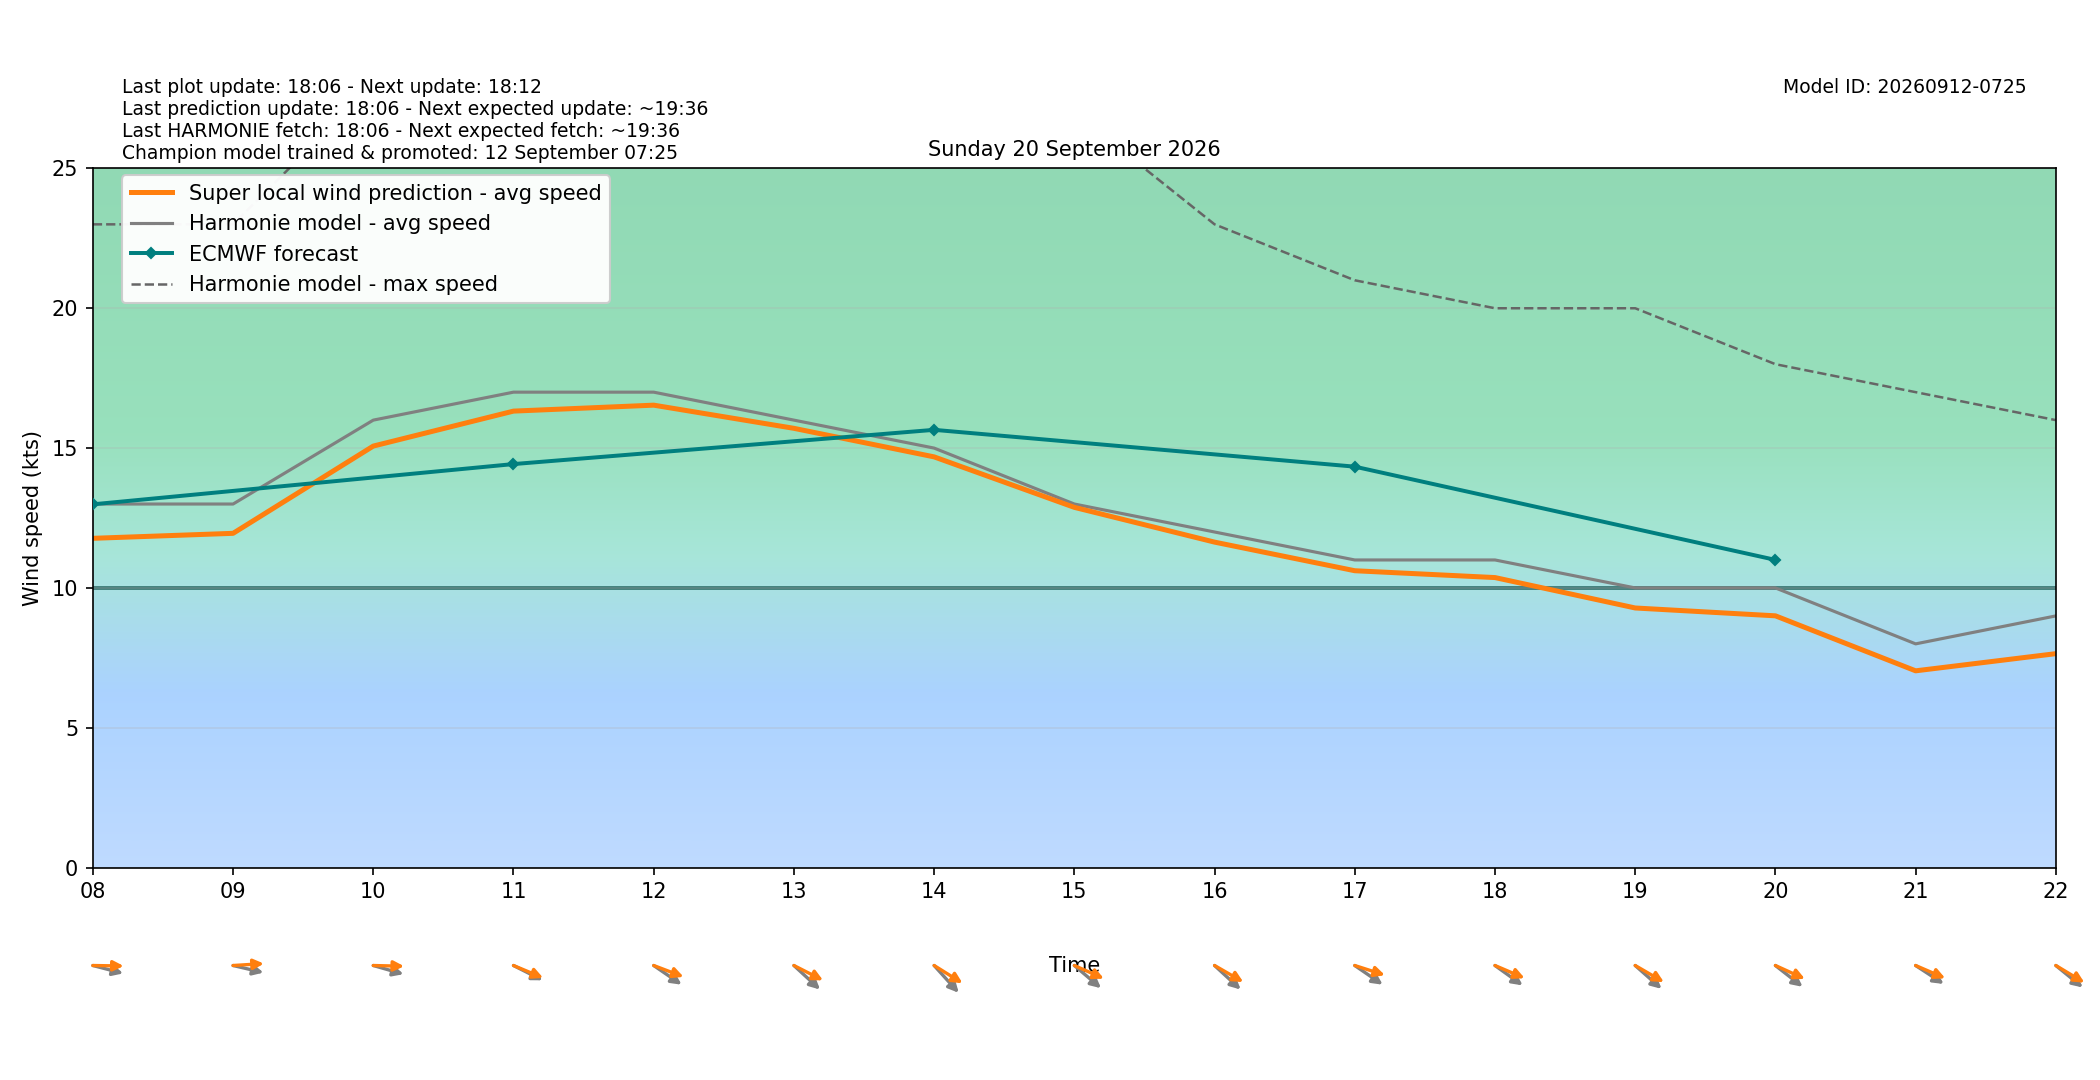

The table this chart was drawn from, first rows:
target_time_utc, target_time_local, hour_utc, hour_local, forecast_wind_speed, forecast_wind_min, forecast_wind_max, lstm_pred_wind_speed, delta_speed_lstm_minus_forecast, forecast_wind_dir_deg, lstm_pred_wind_dir_deg, delta_dir_lstm_minus_forecast
2026-09-19T22:00:00Z, 2026-09-20T00:00:00+0200, 22, 00, 16.0, 16.0, 29.0, 14.04, -1.961, 248.0, 242.5, -5.479
2026-09-19T23:00:00Z, 2026-09-20T01:00:00+0200, 23, 01, 16.0, 16.0, 28.0, 13.97, -2.027, 252.0, 246.6, -5.419
2026-09-20T00:00:00Z, 2026-09-20T02:00:00+0200, 00, 02, 15.0, 15.0, 28.0, 13.29, -1.715, 258.0, 251.8, -6.168
2026-09-20T01:00:00Z, 2026-09-20T03:00:00+0200, 01, 03, 13.0, 13.0, 27.0, 11.72, -1.281, 269.0, 262.8, -6.223
2026-09-20T02:00:00Z, 2026-09-20T04:00:00+0200, 02, 04, 11.0, 11.0, 23.0, 9.773, -1.227, 265.0, 258.5, -6.477
2026-09-20T03:00:00Z, 2026-09-20T05:00:00+0200, 03, 05, 10.0, 10.0, 19.0, 8.707, -1.293, 264.0, 258.1, -5.903
2026-09-20T04:00:00Z, 2026-09-20T06:00:00+0200, 04, 06, 12.0, 12.0, 22.0, 10.61, -1.386, 277.0, 270.3, -6.724
2026-09-20T05:00:00Z, 2026-09-20T07:00:00+0200, 05, 07, 12.0, 12.0, 23.0, 10.81, -1.195, 281.0, 273.1, -7.89
2026-09-20T06:00:00Z, 2026-09-20T08:00:00+0200, 06, 08, 13.0, 13.0, 23.0, 11.77, -1.226, 280.0, 270.6, -9.375
2026-09-20T07:00:00Z, 2026-09-20T09:00:00+0200, 07, 09, 13.0, 13.0, 23.0, 11.95, -1.048, 279.0, 267.6, -11.43
2026-09-20T08:00:00Z, 2026-09-20T10:00:00+0200, 08, 10, 16.0, 16.0, 28.0, 15.07, -0.9281, 281.0, 270.9, -10.06
2026-09-20T09:00:00Z, 2026-09-20T11:00:00+0200, 09, 11, 17.0, 17.0, 30.0, 16.32, -0.6777, 289.0, 285.8, -3.153
2026-09-20T10:00:00Z, 2026-09-20T12:00:00+0200, 10, 12, 17.0, 17.0, 31.0, 16.54, -0.4649, 295.0, 284.5, -10.51
2026-09-20T11:00:00Z, 2026-09-20T13:00:00+0200, 11, 13, 16.0, 16.0, 31.0, 15.71, -0.2932, 302.0, 289.1, -12.94
2026-09-20T12:00:00Z, 2026-09-20T14:00:00+0200, 12, 14, 15.0, 15.0, 29.0, 14.69, -0.3142, 307.0, 293, -14.03
2026-09-20T13:00:00Z, 2026-09-20T15:00:00+0200, 13, 15, 13.0, 13.0, 27.0, 12.88, -0.1191, 300.0, 286.7, -13.25
2026-09-20T14:00:00Z, 2026-09-20T16:00:00+0200, 14, 16, 12.0, 12.0, 23.0, 11.64, -0.3618, 302.0, 291.3, -10.67
2026-09-20T15:00:00Z, 2026-09-20T17:00:00+0200, 15, 17, 11.0, 11.0, 21.0, 10.62, -0.3849, 295.0, 282.3, -12.73
2026-09-20T16:00:00Z, 2026-09-20T18:00:00+0200, 16, 18, 11.0, 11.0, 20.0, 10.37, -0.6293, 296.0, 286.2, -9.799
2026-09-20T17:00:00Z, 2026-09-20T19:00:00+0200, 17, 19, 10.0, 10.0, 20.0, 9.283, -0.7168, 301.0, 291.5, -9.506
2026-09-20T18:00:00Z, 2026-09-20T20:00:00+0200, 18, 20, 10.0, 10.0, 18.0, 9.003, -0.9975, 298.0, 287.2, -10.84
2026-09-20T19:00:00Z, 2026-09-20T21:00:00+0200, 19, 21, 8.0, 8.0, 17.0, 7.036, -0.9639, 294.0, 286.3, -7.665
2026-09-20T20:00:00Z, 2026-09-20T22:00:00+0200, 20, 22, 9.0, 9.0, 16.0, 7.65, -1.35, 299.0, 292.2, -6.795
2026-09-20T21:00:00Z, 2026-09-20T23:00:00+0200, 21, 23, 10.0, 10.0, 18.0, 8.357, -1.643, 316.0, 307.3, -8.73
